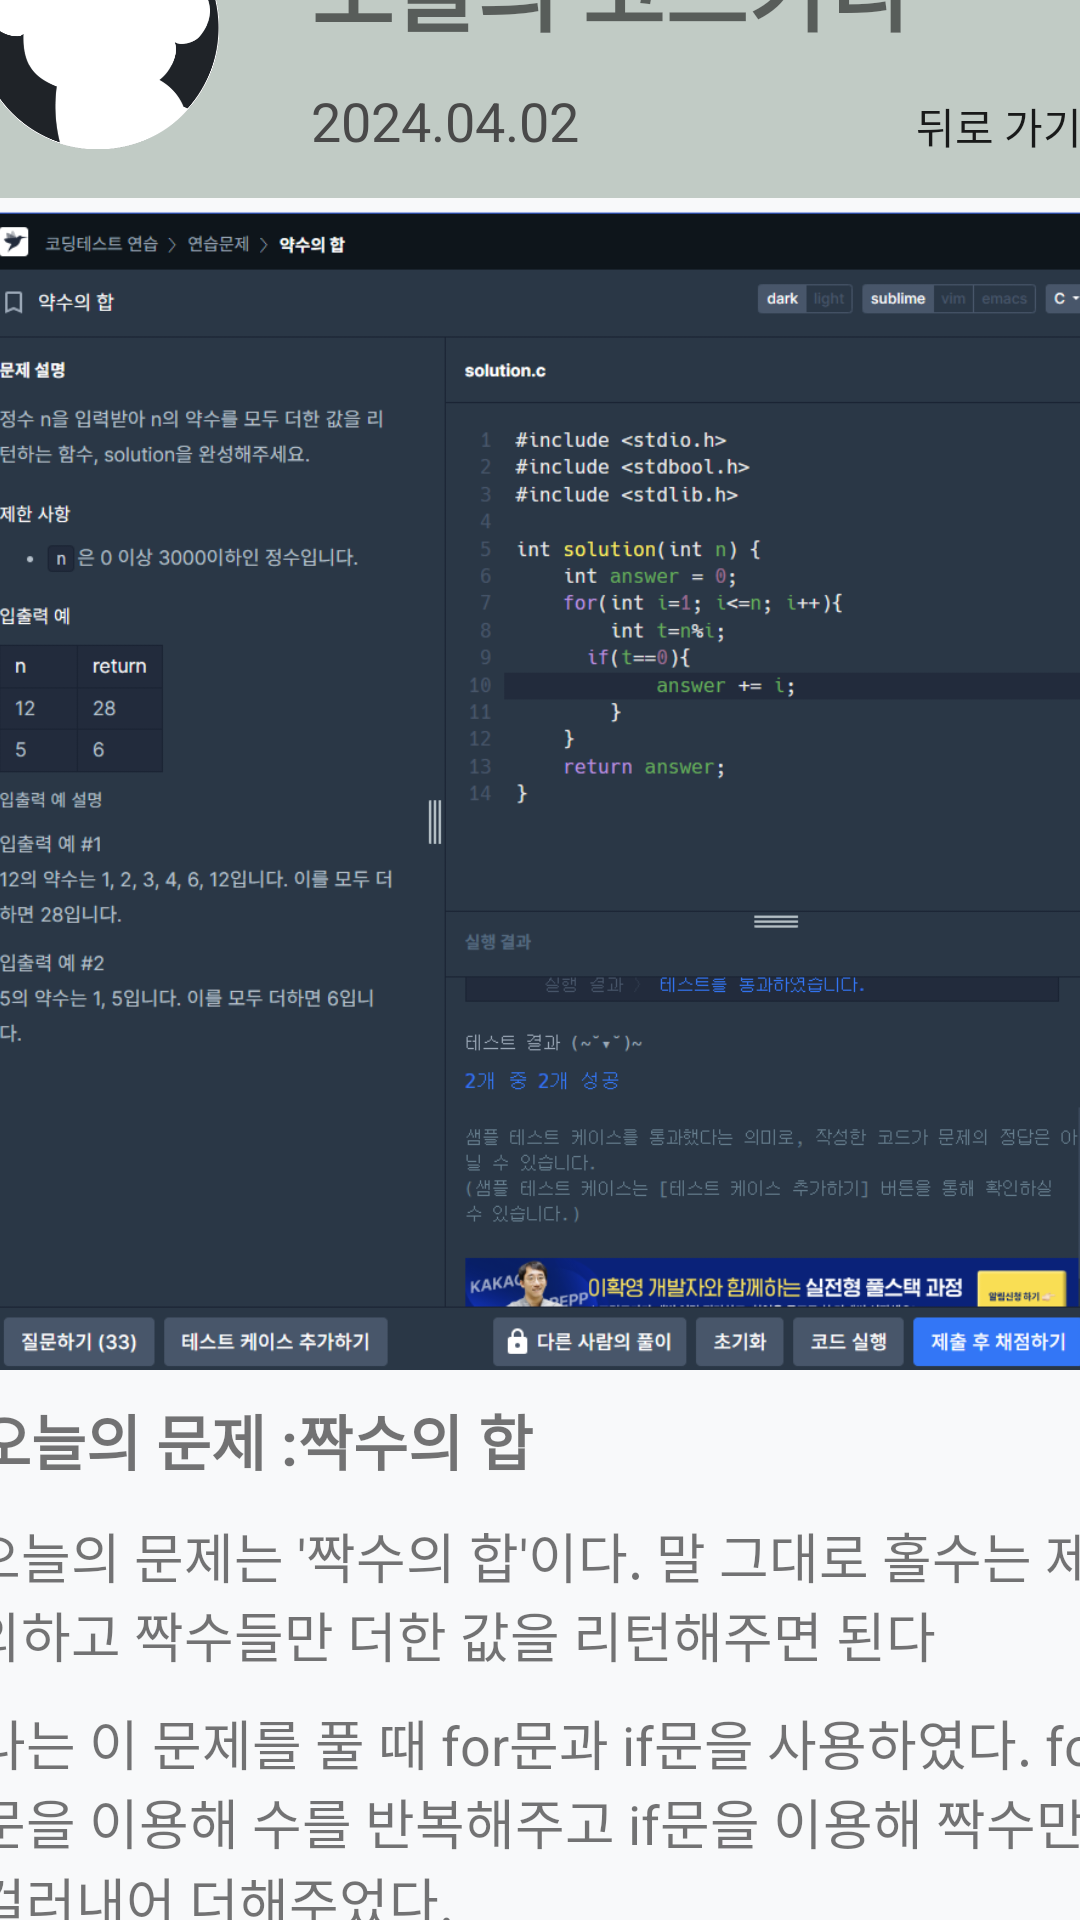

Android layout source for this screen:
<!-- AndroidManifest.xml: application theme Theme.NBC_Givehub -->
<!-- res/layout/detail2.xml -->
<?xml version="1.0" encoding="utf-8"?>
<androidx.constraintlayout.widget.ConstraintLayout xmlns:android="http://schemas.android.com/apk/res/android"
    xmlns:app="http://schemas.android.com/apk/res-auto"
    xmlns:tools="http://schemas.android.com/tools"
    android:layout_width="match_parent"
    android:layout_height="match_parent"
    android:background="@color/main_background">
    <androidx.constraintlayout.widget.ConstraintLayout
        android:layout_width="409dp"
        android:layout_height="729dp"
        app:layout_constraintBottom_toBottomOf="parent"
        app:layout_constraintEnd_toEndOf="parent"
        app:layout_constraintStart_toStartOf="parent"
        app:layout_constraintTop_toTopOf="parent">
        <ImageView
            android:id="@+id/imageView"
            android:layout_width="376dp"
            android:layout_height="543dp"
            android:layout_marginBottom="32dp"
            android:elevation="20dp"
            app:layout_constraintBottom_toBottomOf="parent"
            app:layout_constraintEnd_toEndOf="parent"
            app:layout_constraintHorizontal_bias="0.484"
            app:layout_constraintStart_toStartOf="parent"
            app:layout_constraintTop_toTopOf="parent"
            app:layout_constraintVertical_bias="0.233"
            app:srcCompat="@drawable/coding2" />

        <TextView
            android:id="@+id/textView"
            android:layout_width="476dp"
            android:layout_height="126dp"
            android:layout_marginTop="-70dp"
            android:layout_marginBottom="32dp"
            android:text="오늘의 문제 :짝수의 합 "
            android:textSize="20sp"
            android:textStyle="bold"
            app:layout_constraintBottom_toBottomOf="parent"
            app:layout_constraintStart_toStartOf="@+id/imageView"
            app:layout_constraintTop_toBottomOf="@+id/imageView"
            app:layout_constraintVertical_bias="0.0" />

        <TextView
            android:id="@+id/textView2"
            android:layout_width="380dp"
            android:layout_height="wrap_content"
            android:layout_marginTop="-30dp"
            android:text="오늘의 문제는 '짝수의 합'이다. 말 그대로 홀수는 제외하고 짝수들만 더한 값을 리턴해주면 된다"
            android:textSize="18sp"
            app:layout_constraintBottom_toBottomOf="parent"
            app:layout_constraintEnd_toEndOf="@+id/imageView"
            app:layout_constraintHorizontal_bias="0.492"
            app:layout_constraintStart_toStartOf="@+id/textView"
            app:layout_constraintTop_toBottomOf="@+id/imageView"
            app:layout_constraintVertical_bias="0.0" />
        <ImageView
            android:id="@+id/imageView2"
            android:layout_width="wrap_content"
            android:layout_height="wrap_content"
            app:layout_constraintEnd_toEndOf="parent"
            app:layout_constraintStart_toStartOf="parent"
            app:layout_constraintTop_toTopOf="parent"
            app:srcCompat="@drawable/nemo" />
        <ImageView
            android:id="@+id/imageView3"
            android:layout_width="81dp"
            android:layout_height="81dp"
            android:layout_marginStart="16dp"
            app:layout_constraintBottom_toBottomOf="@+id/textView4"
            app:layout_constraintStart_toStartOf="parent"
            app:layout_constraintTop_toTopOf="parent"
            app:srcCompat="@drawable/give_hub" />
        <TextView
            android:id="@+id/title2"
            android:layout_width="wrap_content"
            android:layout_height="wrap_content"
            android:layout_marginEnd="50dp"
            android:layout_marginBottom="32dp"
            android:text="오늘의 코드카타"
            android:textSize="30dp"
            android:textStyle="bold"
            app:layout_constraintBottom_toBottomOf="@+id/imageView2"
            app:layout_constraintEnd_toEndOf="parent"
            app:layout_constraintStart_toEndOf="@+id/imageView3"
            app:layout_constraintTop_toTopOf="parent" />
        <TextView
            android:id="@+id/textView4"
            android:layout_width="113dp"
            android:layout_height="34dp"
            android:layout_marginTop="7dp"
            android:text="2024.04.02"
            app:layout_constraintBottom_toBottomOf="@+id/imageView2"
            app:layout_constraintStart_toStartOf="@+id/title2"
            app:layout_constraintTop_toBottomOf="@+id/title2"
            android:textSize="18dp"
            android:textColor="#494949"/>

        <TextView
            android:id="@+id/textView5"
            android:layout_width="380dp"
            android:layout_height="120dp"
            android:layout_marginTop="35dp"
            android:text="나는 이 문제를 풀 때 for문과 if문을 사용하였다. for문을 이용해 수를 반복해주고 if문을 이용해 짝수만 걸러내어 더해주었다."
            android:textSize="18sp"
            app:layout_constraintBottom_toBottomOf="parent"
            app:layout_constraintEnd_toEndOf="@+id/textView2"
            app:layout_constraintHorizontal_bias="0.0"
            app:layout_constraintStart_toStartOf="@+id/textView"
            app:layout_constraintTop_toBottomOf="@+id/imageView" />
        <Button
            android:id="@+id/button"
            android:layout_width="wrap_content"
            android:layout_height="wrap_content"
            android:layout_marginEnd="8dp"
            android:background="#00ff0000"
            android:text="뒤로 가기"
            app:layout_constraintBottom_toBottomOf="@+id/imageView2"
            app:layout_constraintEnd_toEndOf="parent"
            app:layout_constraintTop_toTopOf="parent"
            app:layout_constraintVertical_bias="1.0" />
    </androidx.constraintlayout.widget.ConstraintLayout>
</androidx.constraintlayout.widget.ConstraintLayout>
<!-- resources referenced by this layout -->
<resources>
  <color name="main_background">#F8F9Fa</color>
  <!-- drawable coding2: png bitmap (drawable, 125382 bytes) -->
  <!-- drawable give_hub: png bitmap (drawable, 25341 bytes) -->
  <!-- drawable nemo (drawable) -->
  <?xml version="1.0" encoding="utf-8"?>
  <shape xmlns:android="http://schemas.android.com/apk/res/android"
      android:shape="rectangle"
      >
      <solid android:color="@color/main_gray"/>
      <size android:height="110dp"
          android:width="409dp"/>
  </shape>
  <style name="Theme.NBC_Givehub" parent="Base.Theme.NBC_Givehub" />
  <color name="main_gray">#C1CBC5</color>
  <style name="Base.Theme.NBC_Givehub" parent="Theme.AppCompat.DayNight.NoActionBar">
          
          
          <item name="android:windowDisablePreview">true</item>
          <item name="android:windowIsTranslucent">true</item>
      </style>
</resources>
